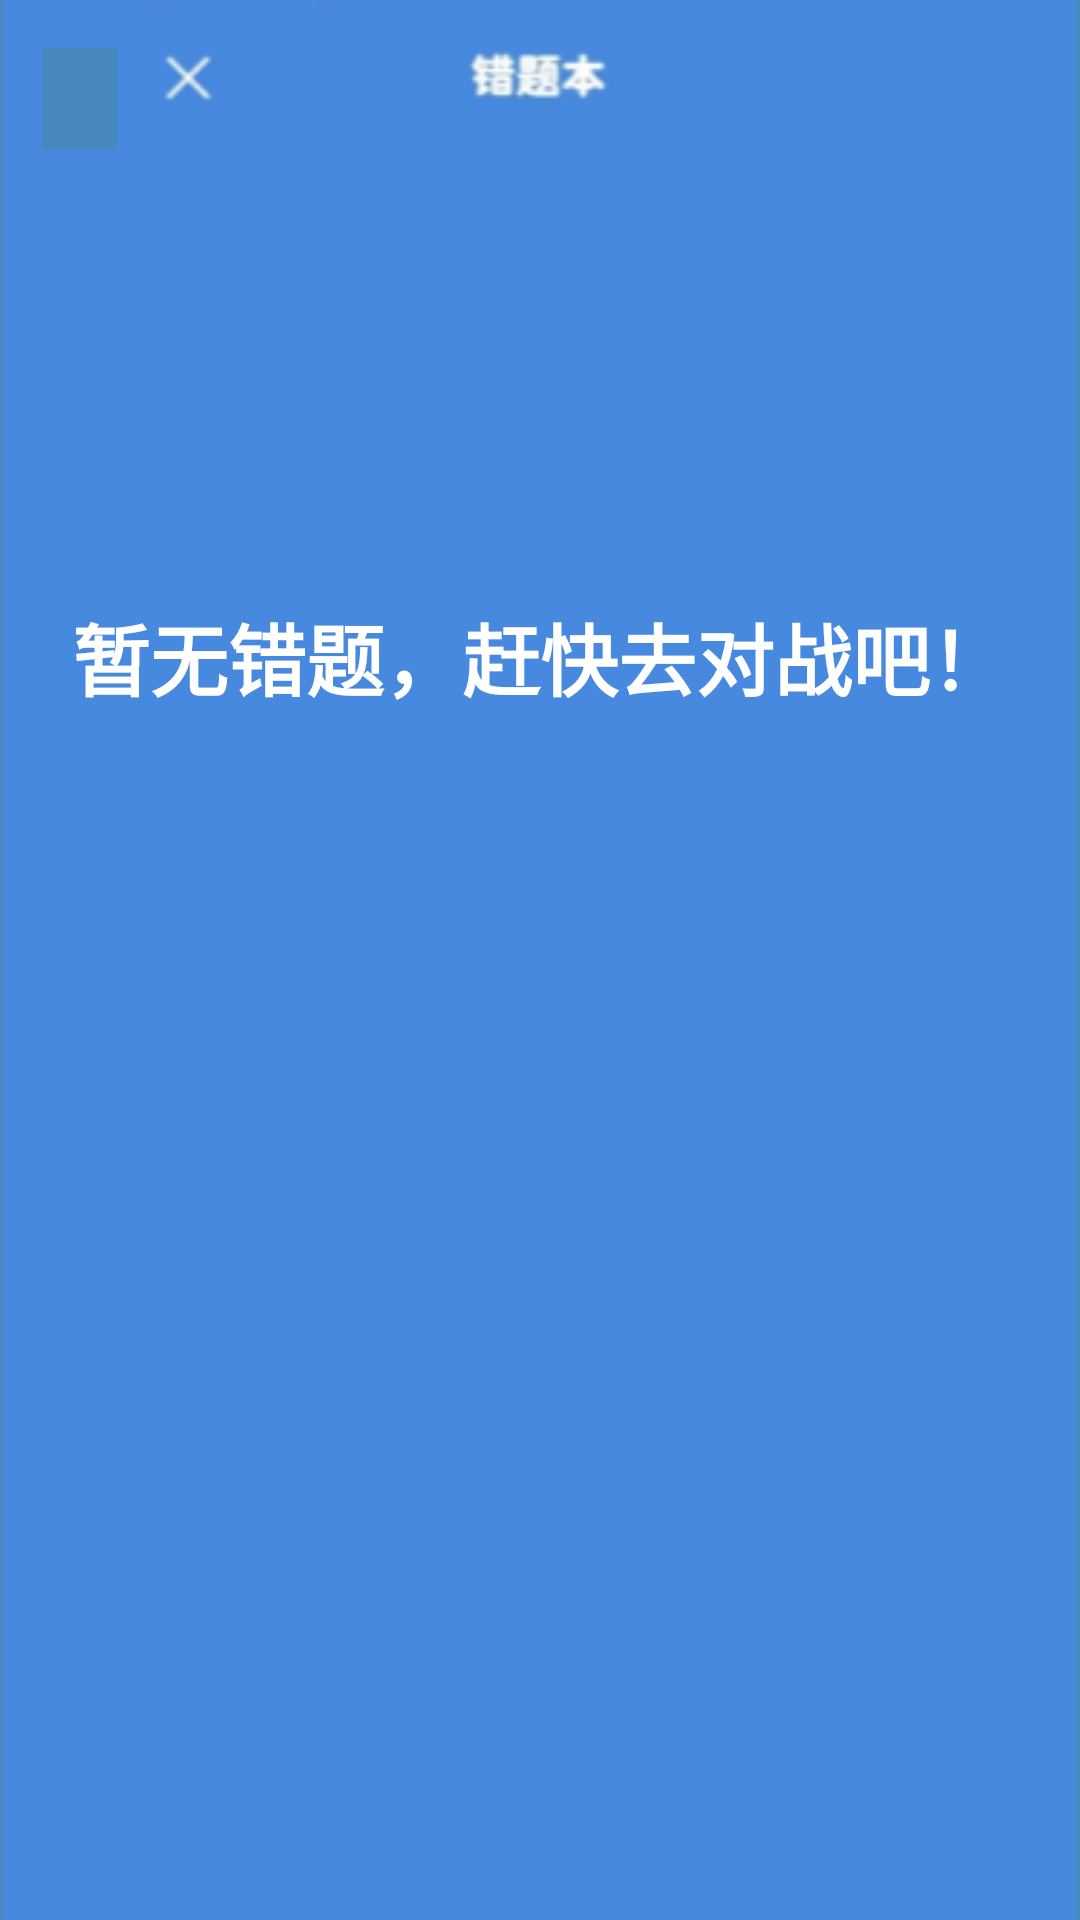

Android layout source for this screen:
<!-- AndroidManifest.xml: application theme Theme.XZ -->
<!-- res/layout/baseone1_cc.xml -->
<?xml version="1.0" encoding="utf-8"?>
<androidx.constraintlayout.widget.ConstraintLayout xmlns:android="http://schemas.android.com/apk/res/android"
    android:layout_width="match_parent"
    android:layout_height="match_parent">
    <RelativeLayout
        android:layout_width="match_parent"
        android:layout_height="match_parent"
        android:background="@color/cblue2">

        <ImageView
            android:layout_width="match_parent"
            android:layout_height="match_parent"
            android:src="@drawable/c_cbackground"></ImageView>
        <TextView
            android:layout_width="wrap_content"
            android:layout_height="wrap_content"
            android:text="暂无错题，赶快去对战吧！"
            android:layout_marginTop="200dp"
            android:textColor="@color/white"
            android:textStyle="bold"
            android:layout_centerHorizontal="true"
            android:textSize="26sp"></TextView>

        <ImageButton
            android:id="@+id/btn_cuoback"
            android:layout_width="25dp"
            android:layout_height="34dp"
            android:layout_marginLeft="14dp"
            android:layout_marginTop="16dp"
            android:background="@color/cblue2"
            android:src="@drawable/c_back1">
        </ImageButton>
    </RelativeLayout>
</androidx.constraintlayout.widget.ConstraintLayout>
<!-- resources referenced by this layout -->
<resources>
  <color name="cblue2">#4789bf</color>
  <color name="white">#FFFFFFFF</color>
  <!-- drawable c_cbackground: png bitmap (drawable, 7706 bytes) -->
  <style name="Theme.XZ" parent="Theme.MaterialComponents.DayNight.DarkActionBar.Bridge">
          
          <item name="colorPrimary">@color/purple_500</item>
          <item name="colorPrimaryVariant">@color/purple_700</item>
          <item name="colorOnPrimary">@color/white</item>
          
          <item name="colorSecondary">@color/teal_200</item>
          <item name="colorSecondaryVariant">@color/teal_700</item>
          <item name="colorOnSecondary">@color/black</item>
          
          <item name="android:statusBarColor" tools:targetApi="l">?attr/colorPrimaryVariant</item>
          
      </style>
  <color name="purple_500">#FF6200EE</color>
  <color name="purple_700">#FF3700B3</color>
  <color name="teal_200">#FF03DAC5</color>
  <color name="teal_700">#FF018786</color>
  <color name="black">#FF000000</color>
</resources>
